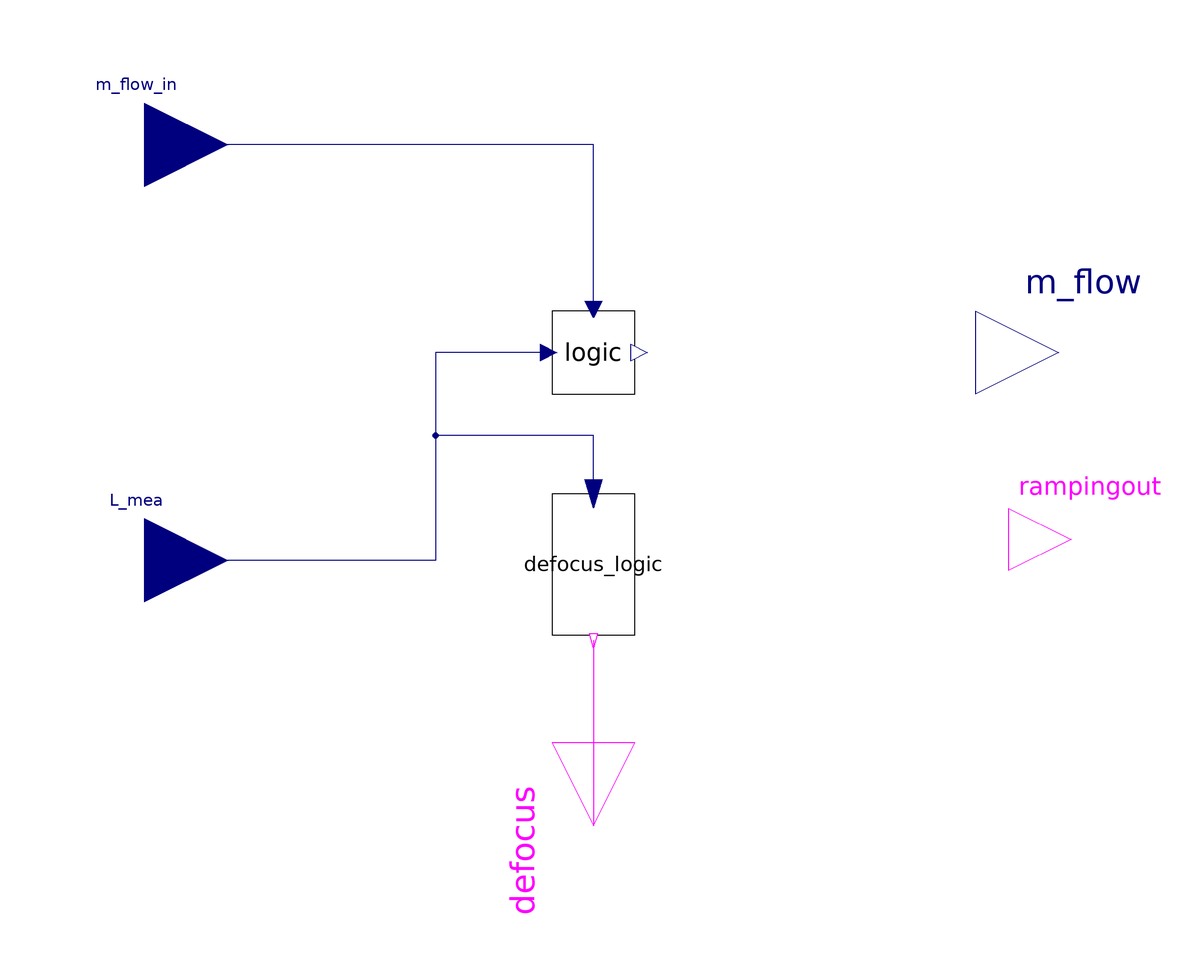

Above is the diagram view of the following Modelica model: its components placed by their Placement annotations and its connect equations drawn as lines.

model PowerBlockControl_particle
  extends SolarTherm.Icons.Control;
  parameter Modelica.SIunits.MassFlowRate m_flow_on=1400
    "Constant mass flow rate on";
  parameter Modelica.SIunits.MassFlowRate m_flow_off=0
    "Constant mass flow rate off";
  parameter Real L_on=90 "Level of start discharge";
  parameter Real L_off=10 "Level of stop discharge";

  parameter Real L_df_on=99 "Level of start defocus";
  parameter Real L_df_off=96 "Level of stop defocus";
  //Boolean on;
  
  Boolean ramping;

  Real PB_time_spend_ramping(start=0);
  
  //Zeb Ramping
  parameter SI.Time t_ramp_delay = 1800 "Half hour startup delay";
  SI.Time t_ramp_start(start = 0.0) "current time of simulation when ramping starts";
  SI.Time t_ramp_end(start = t_ramp_delay) "current time of simulation when ramping ends";
  SI.Efficiency PB_ramp_fraction;

  Modelica.Blocks.Interfaces.RealInput L_mea
    annotation (Placement(transformation(extent={{-128,-70},{-88,-30}})));
  Modelica.Blocks.Interfaces.RealOutput m_flow
    annotation (Placement(transformation(extent={{92,-20},{132,20}})));
  SolarTherm.Models.Control.Level2Logic defocus_logic(
    y(start=false),
    level_max=L_df_on,
    level_min=L_df_off) annotation (Placement(transformation(
        extent={{-17,-10},{17,10}},
        rotation=-90,
        origin={-3.55271e-015,-51})));
  Modelica.Blocks.Interfaces.BooleanOutput defocus annotation (Placement(
        transformation(
        extent={{20,-20},{-20,20}},
        rotation=90,
        origin={0,-114})));
  Modelica.Blocks.Interfaces.RealInput m_flow_in annotation (Placement(
        transformation(
        extent={{-20,-20},{20,20}},
        rotation=0,
        origin={-108,50})));
  SolarTherm.Models.Control.StartUpLogic5_particle logic(
    m_flow_max=m_flow_on,
    m_flow_startup=m_flow_on/2,
    level_on=L_on,
    level_off=L_off,
    m_flow_standby=0)
    annotation (Placement(transformation(extent={{-10,-10},{10,10}})));
  Modelica.Blocks.Interfaces.BooleanOutput rampingout annotation(
    Placement(visible = true, transformation(origin = {115, -45}, extent = {{-15, -15}, {15, 15}}, rotation = 0), iconTransformation(origin = {115, -45}, extent = {{-15, -15}, {15, 15}}, rotation = 0)));

algorithm
  when logic.m_flow > 1e-6 then
    t_ramp_start := time;
    t_ramp_end := time + t_ramp_delay;
  end when;
equation
  PB_ramp_fraction = min(1.0, (time - t_ramp_start) / (t_ramp_end - t_ramp_start));
  ramping = if PB_ramp_fraction < 0.99 then true else false;

  der(PB_time_spend_ramping) = if ramping then 1 else 0;
  
  m_flow = logic.m_flow * PB_ramp_fraction;


  connect(rampingout,ramping);
  connect(defocus_logic.level_ref, L_mea) annotation (Line(points={{
          -4.44089e-016,-34},{0,-34},{0,-20},{-38,-20},{-38,-50},{-108,-50}},
        color={0,0,127}));
  connect(defocus_logic.y, defocus) annotation (Line(points={{-2.22045e-015,
          -69.36},{-2.22045e-015,-69.36},{-2.22045e-015,-82},{0,-82},{0,-114}},
        color={255,0,255}));
  connect(logic.level, L_mea) annotation (Line(points={{-10.8,0},{-38,0},{-38,
          -50},{-64,-50},{-64,-50},{-108,-50},{-108,-50}}, color={0,0,127}));
  connect(logic.m_flow_in, m_flow_in) annotation (Line(points={{0,10.4},{0,50},
          {0,50},{-108,50}}, color={0,0,127}));

  annotation (Documentation(revisions="<html>
<ul>
<li>Alberto de la Calle:<br>Released first version. </li>
</ul>
</html>"));
end PowerBlockControl_particle;